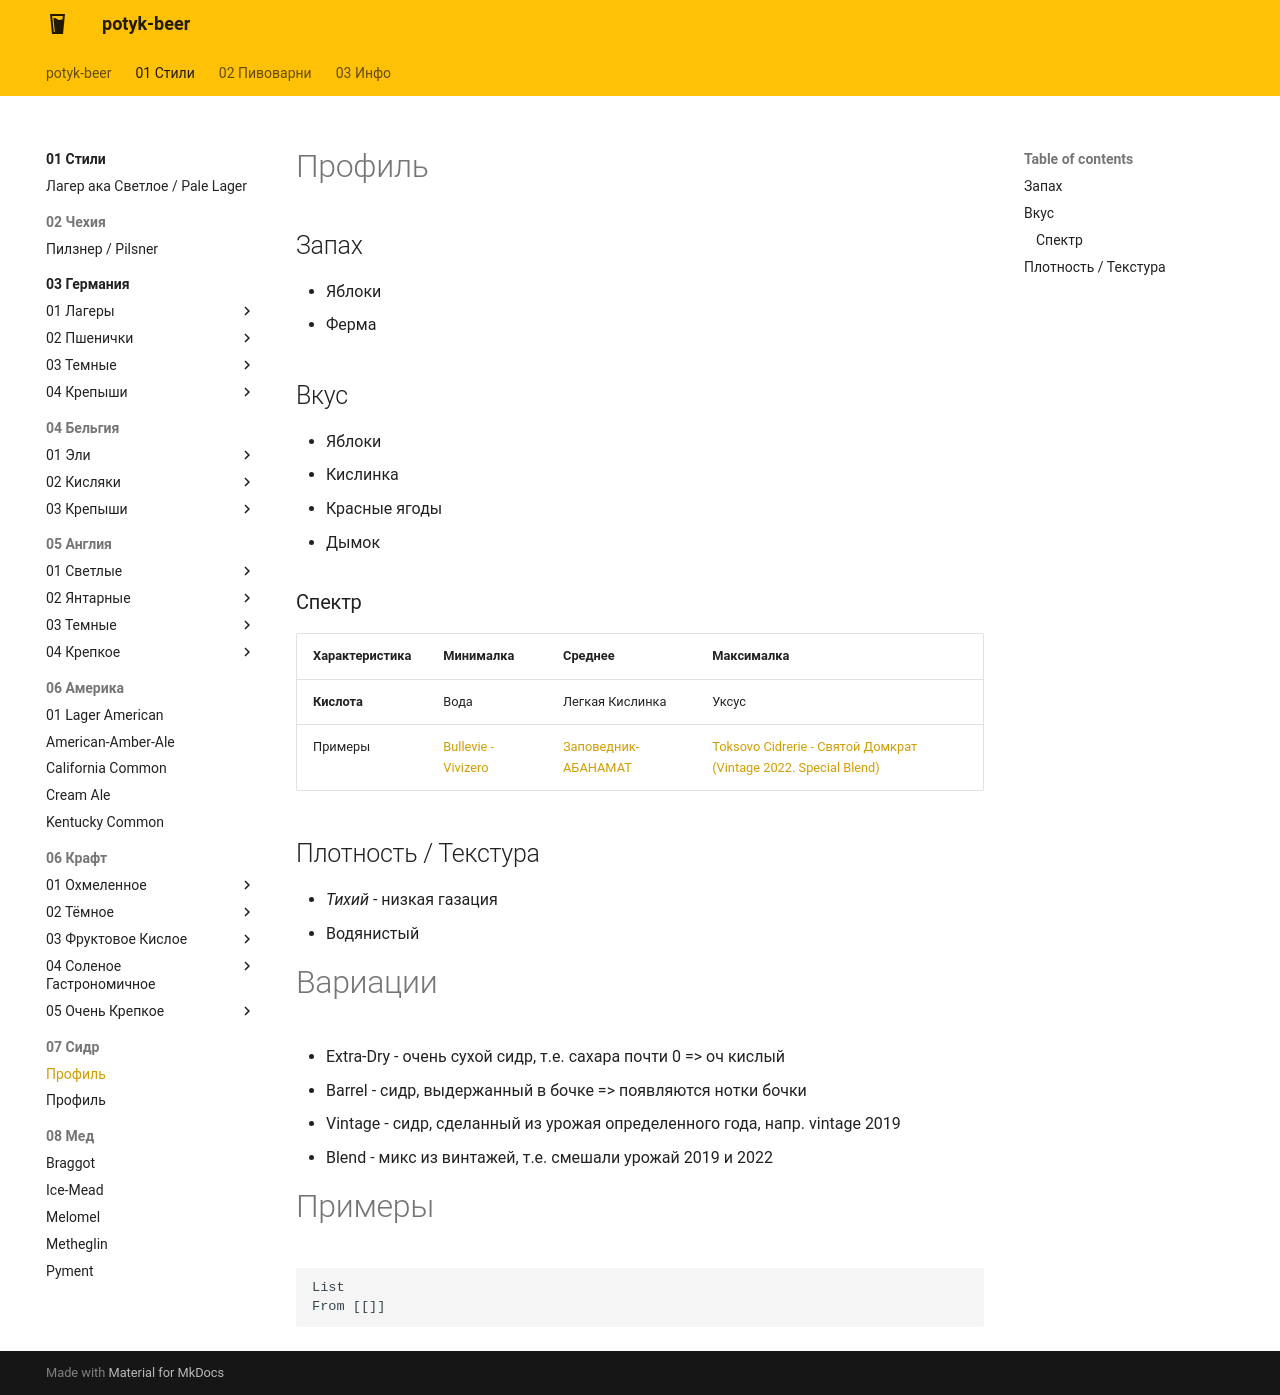

repository: potykion/potyk-beer · page: 01-Стили/07-Сидр/Cider Dry/index.html · generator: mkdocs

---
country: World
color: Золотой
alco: 5-6
tags:
  - сухой
  - красные-ягоды
  - сидр
  - кислый
  - освежающий
  - легкий
  - яблоко
  - танины
  - бочка
  - вода
  - баланс
  - уксус
---

# Профиль

## Запах

- Яблоки
- Ферма 

## Вкус

- Яблоки
- Кислинка 
- Красные ягоды
- Дымок 

### Спектр

| Характеристика | Минималка                                                               | Среднее                                       | Максималка                                                                                                                                                                         |
| -------------- | ----------------------------------------------------------------------- | --------------------------------------------- | ---------------------------------------------------------------------------------------------------------------------------------------------------------------------------------- |
| **Кислота**    | Вода                                                                    | Легкая Кислинка                               | Уксус                                                                                                                                                                              |
| Примеры        | [Bullevie - Vivizero](https://untappd.com//b/bullevie-vivizero/2626346) | [Заповедник-АБАНАМАТ](Заповедник-АБАНАМАТ.md) | [Toksovo Cidrerie - Святой Домкрат (Vintage 2022. Special Blend)](https://untappd.com/b/toksovo-cidrerie-toksovskaya-sidreriya-svyatoj-domkrat-vintage-2022-special-blend/5471952) |

## Плотность / Текстура 

- *Тихий* - низкая газация 
- Водянистый 


# Вариации

- Extra-Dry - очень сухой сидр, т.е. сахара почти 0 => оч кислый
- Barrel - сидр, выдержанный в бочке => появляются нотки бочки
- Vintage - сидр, сделанный из урожая определенного года, напр. vintage 2019
- Blend - микс из винтажей, т.е. смешали урожай 2019 и 2022

# Примеры

```dataview
List 
From [[]]
```
